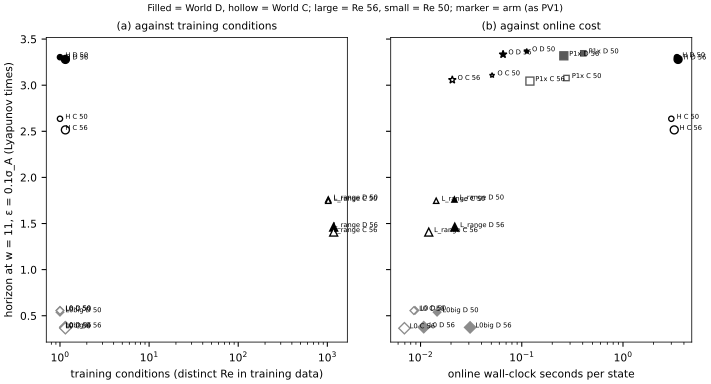

Source data for this figure (header and first rows):
# git_sha=49d060feb9e37c1781676fb8b4946a…
figure, world, Re, arm, horizon, training_conditions, training_states, online_seconds_per_state, label
PV3, D, 50, H, 3.304, 1, 102400, 3.411, hybrid (learned correction)
PV3, D, 50, L_range, 1.761, 1024, 204800, 0.02161, learned
PV3, D, 50, L0, 0.5582, 1, 102400, 0.008806, learned
PV3, D, 50, L0big, 0.5383, 1, 102400, 0.01457, learned
PV3, D, 50, O, 3.368, , , 0.1119, reference
PV3, D, 50, P1x, 3.346, , , 0.4053, reference
PV3, D, 56, H, 3.28, 1, 102400, 3.502, hybrid (learned correction)
PV3, D, 56, L_range, 1.461, 1024, 204800, 0.02178, learned
PV3, D, 56, L0, 0.3756, 1, 102400, 0.01075, learned
PV3, D, 56, L0big, 0.3735, 1, 102400, 0.03087, learned
PV3, D, 56, O, 3.335, , , 0.06535, reference
PV3, D, 56, P1x, 3.319, , , 0.2603, reference
PV3, C, 50, H, 2.636, 1, 102400, 3.003, hybrid (learned correction)
PV3, C, 50, L_range, 1.747, 1024, 204800, 0.01427, learned
PV3, C, 50, L0, 0.5556, 1, 102400, 0.00858, learned
PV3, C, 50, O, 3.107, , , 0.0509, reference
PV3, C, 50, P1x, 3.078, , , 0.2767, reference
PV3, C, 56, H, 2.515, 1, 102400, 3.209, hybrid (learned correction)
PV3, C, 56, L_range, 1.407, 1024, 204800, 0.01205, learned
PV3, C, 56, L0, 0.3645, 1, 102400, 0.006926, learned
PV3, C, 56, O, 3.058, , , 0.02059, reference
PV3, C, 56, P1x, 3.044, , , 0.1204, reference
